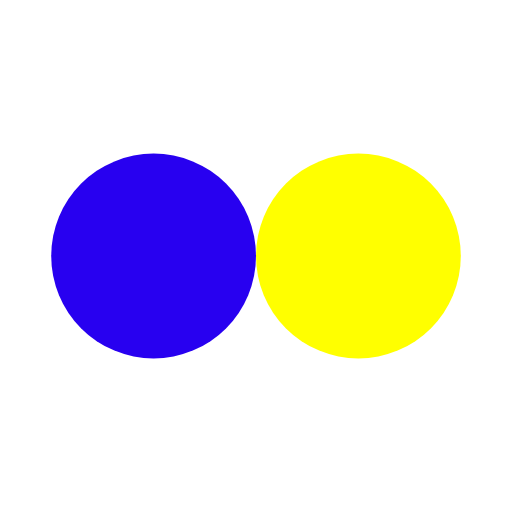
t = 0.00 s
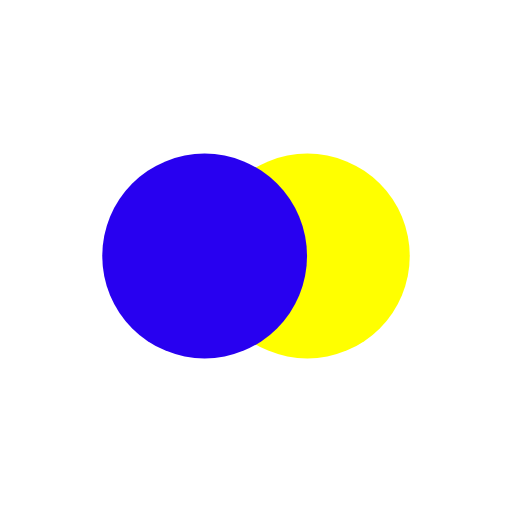
t = 0.13 s
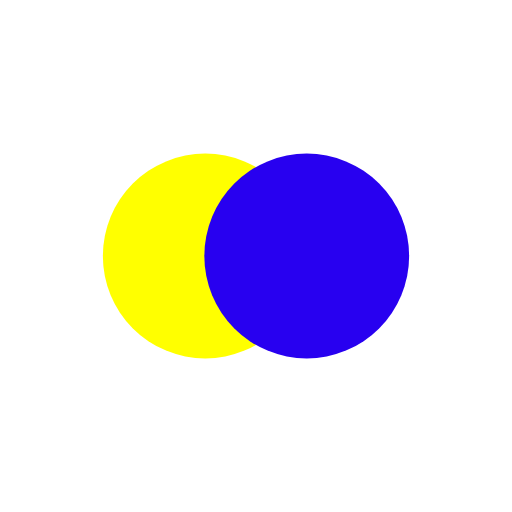
t = 0.40 s
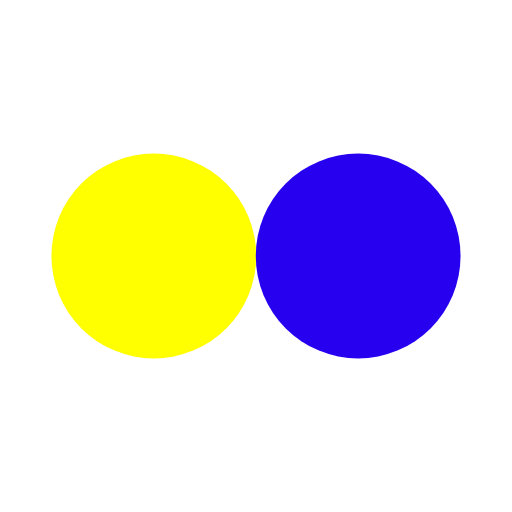
t = 0.54 s
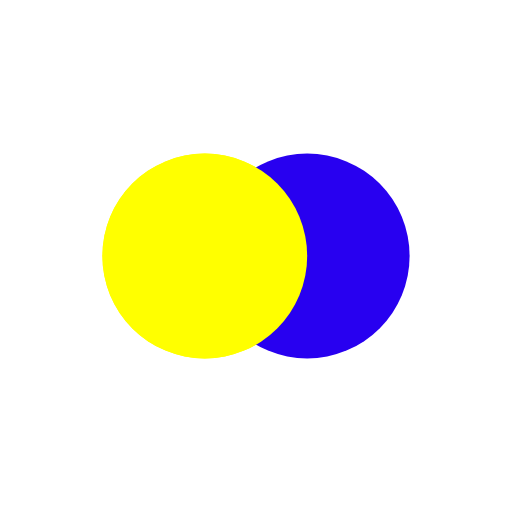
t = 0.67 s
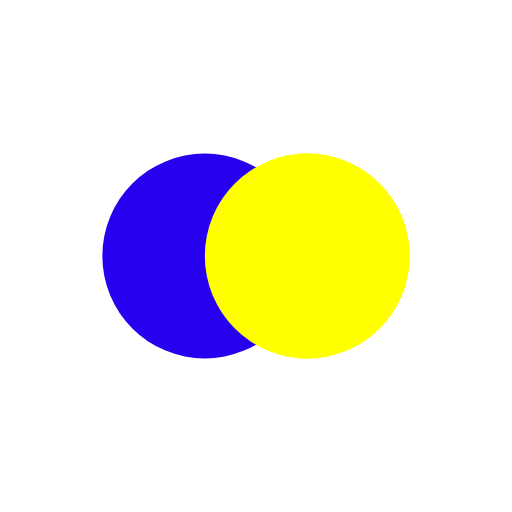
t = 0.94 s

The animated SVG that drew these frames (rendered in a browser with its animation timeline set to each time). Animation: 4 SMIL elements (animate=4); one cycle of 1.07 s, repeats indefinitely.

<?xml version="1.0" encoding="utf-8"?>
<svg xmlns="http://www.w3.org/2000/svg" xmlns:xlink="http://www.w3.org/1999/xlink" style="margin: auto; background: none; display: block; shape-rendering: auto;" width="211px" height="211px" viewBox="0 0 100 100" preserveAspectRatio="xMidYMid">
<circle cx="30" cy="50" fill="#ffff00" r="20">
  <animate attributeName="cx" repeatCount="indefinite" dur="1.075268817204301s" keyTimes="0;0.5;1" values="30;70;30" begin="-0.5376344086021505s"></animate>
</circle>
<circle cx="70" cy="50" fill="#2800f0" r="20">
  <animate attributeName="cx" repeatCount="indefinite" dur="1.075268817204301s" keyTimes="0;0.5;1" values="30;70;30" begin="0s"></animate>
</circle>
<circle cx="30" cy="50" fill="#ffff00" r="20">
  <animate attributeName="cx" repeatCount="indefinite" dur="1.075268817204301s" keyTimes="0;0.5;1" values="30;70;30" begin="-0.5376344086021505s"></animate>
  <animate attributeName="fill-opacity" values="0;0;1;1" calcMode="discrete" keyTimes="0;0.499;0.5;1" dur="1.075268817204301s" repeatCount="indefinite"></animate>
</circle>
<!-- [ldio] generated by https://loading.io/ --></svg>